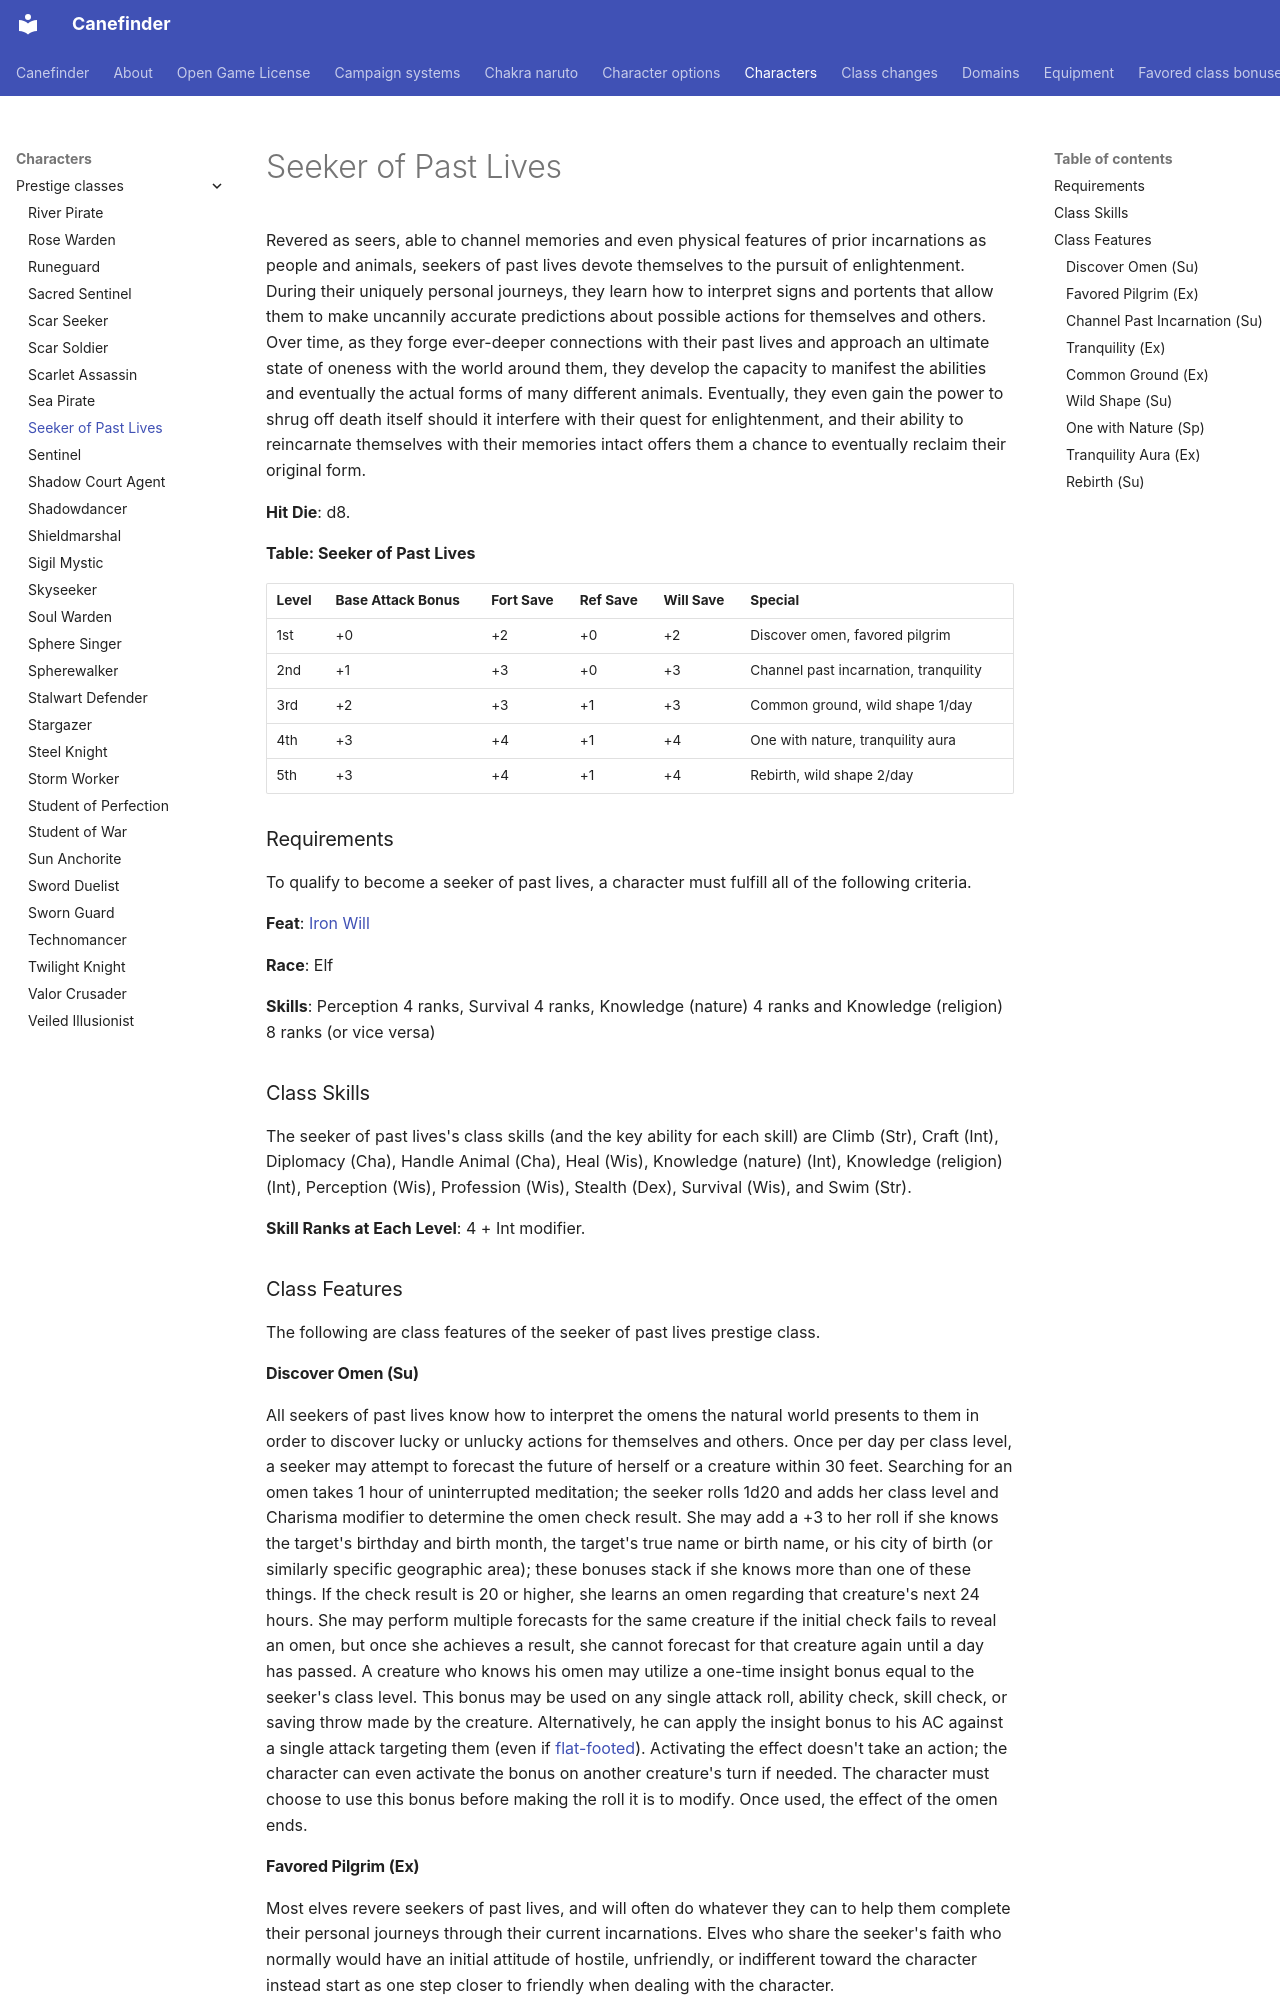

repository: canefinderhouserules/Canefinderhouserules · page: characters/prestige-classes/seeker-of-past-lives/index.html · generator: mkdocs

# Seeker of Past Lives

Revered as seers, able to channel memories and even physical features of prior incarnations as people and animals, seekers of past lives devote themselves to the pursuit of enlightenment. During their uniquely personal journeys, they learn how to interpret signs and portents that allow them to make uncannily accurate predictions about possible actions for themselves and others. Over time, as they forge ever-deeper connections with their past lives and approach an ultimate state of oneness with the world around them, they develop the capacity to manifest the abilities and eventually the actual forms of many different animals. Eventually, they even gain the power to shrug off death itself should it interfere with their quest for enlightenment, and their ability to reincarnate themselves with their memories intact offers them a chance to eventually reclaim their original form.

**Hit Die**: d8.

**Table: Seeker of Past Lives**

| Level | Base Attack Bonus | Fort Save | Ref Save | Will Save | Special |
|---|---|---|---|---|---|
| 1st | +0 | +2 | +0 | +2 | Discover omen, favored pilgrim |
| 2nd | +1 | +3 | +0 | +3 | Channel past incarnation, tranquility |
| 3rd | +2 | +3 | +1 | +3 | Common ground, wild shape 1/day |
| 4th | +3 | +4 | +1 | +4 | One with nature, tranquility aura |
| 5th | +3 | +4 | +1 | +4 | Rebirth, wild shape 2/day |

### Requirements

To qualify to become a seeker of past lives, a character must fulfill all of the following criteria.

**Feat**: [Iron Will](../../rules/feats/iron-will.md)

**Race**: Elf

**Skills**: Perception 4 ranks, Survival 4 ranks, Knowledge (nature) 4 ranks and Knowledge (religion) 8 ranks (or vice versa)

### Class Skills

The seeker of past lives's class skills (and the key ability for each skill) are Climb (Str), Craft (Int), Diplomacy (Cha), Handle Animal (Cha), Heal (Wis), Knowledge (nature) (Int), Knowledge (religion) (Int), Perception (Wis), Profession (Wis), Stealth (Dex), Survival (Wis), and Swim (Str).

**Skill Ranks at Each Level**: 4 + Int modifier.

### Class Features

The following are class features of the seeker of past lives prestige class.

#### Discover Omen (Su)

All seekers of past lives know how to interpret the omens the natural world presents to them in order to discover lucky or unlucky actions for themselves and others. Once per day per class level, a seeker may attempt to forecast the future of herself or a creature within 30 feet. Searching for an omen takes 1 hour of uninterrupted meditation; the seeker rolls 1d20 and adds her class level and Charisma modifier to determine the omen check result. She may add a +3 to her roll if she knows the target's birthday and birth month, the target's true name or birth name, or his city of birth (or similarly specific geographic area); these bonuses stack if she knows more than one of these things. If the check result is 20 or higher, she learns an omen regarding that creature's next 24 hours. She may perform multiple forecasts for the same creature if the initial check fails to reveal an omen, but once she achieves a result, she cannot forecast for that creature again until a day has passed. A creature who knows his omen may utilize a one-time insight bonus equal to the seeker's class level. This bonus may be used on any single attack roll, ability check, skill check, or saving throw made by the creature. Alternatively, he can apply the insight bonus to his AC against a single attack targeting them (even if [flat-footed](../../rules/appendices/conditions.md#flat-footed)). Activating the effect doesn't take an action; the character can even activate the bonus on another creature's turn if needed. The character must choose to use this bonus before making the roll it is to modify. Once used, the effect of the omen ends.

#### Favored Pilgrim (Ex)

Most elves revere seekers of past lives, and will often do whatever they can to help them complete their personal journeys through their current incarnations. Elves who share the seeker's faith who normally would have an initial attitude of hostile, unfriendly, or indifferent toward the character instead start as one step closer to friendly when dealing with the character.
